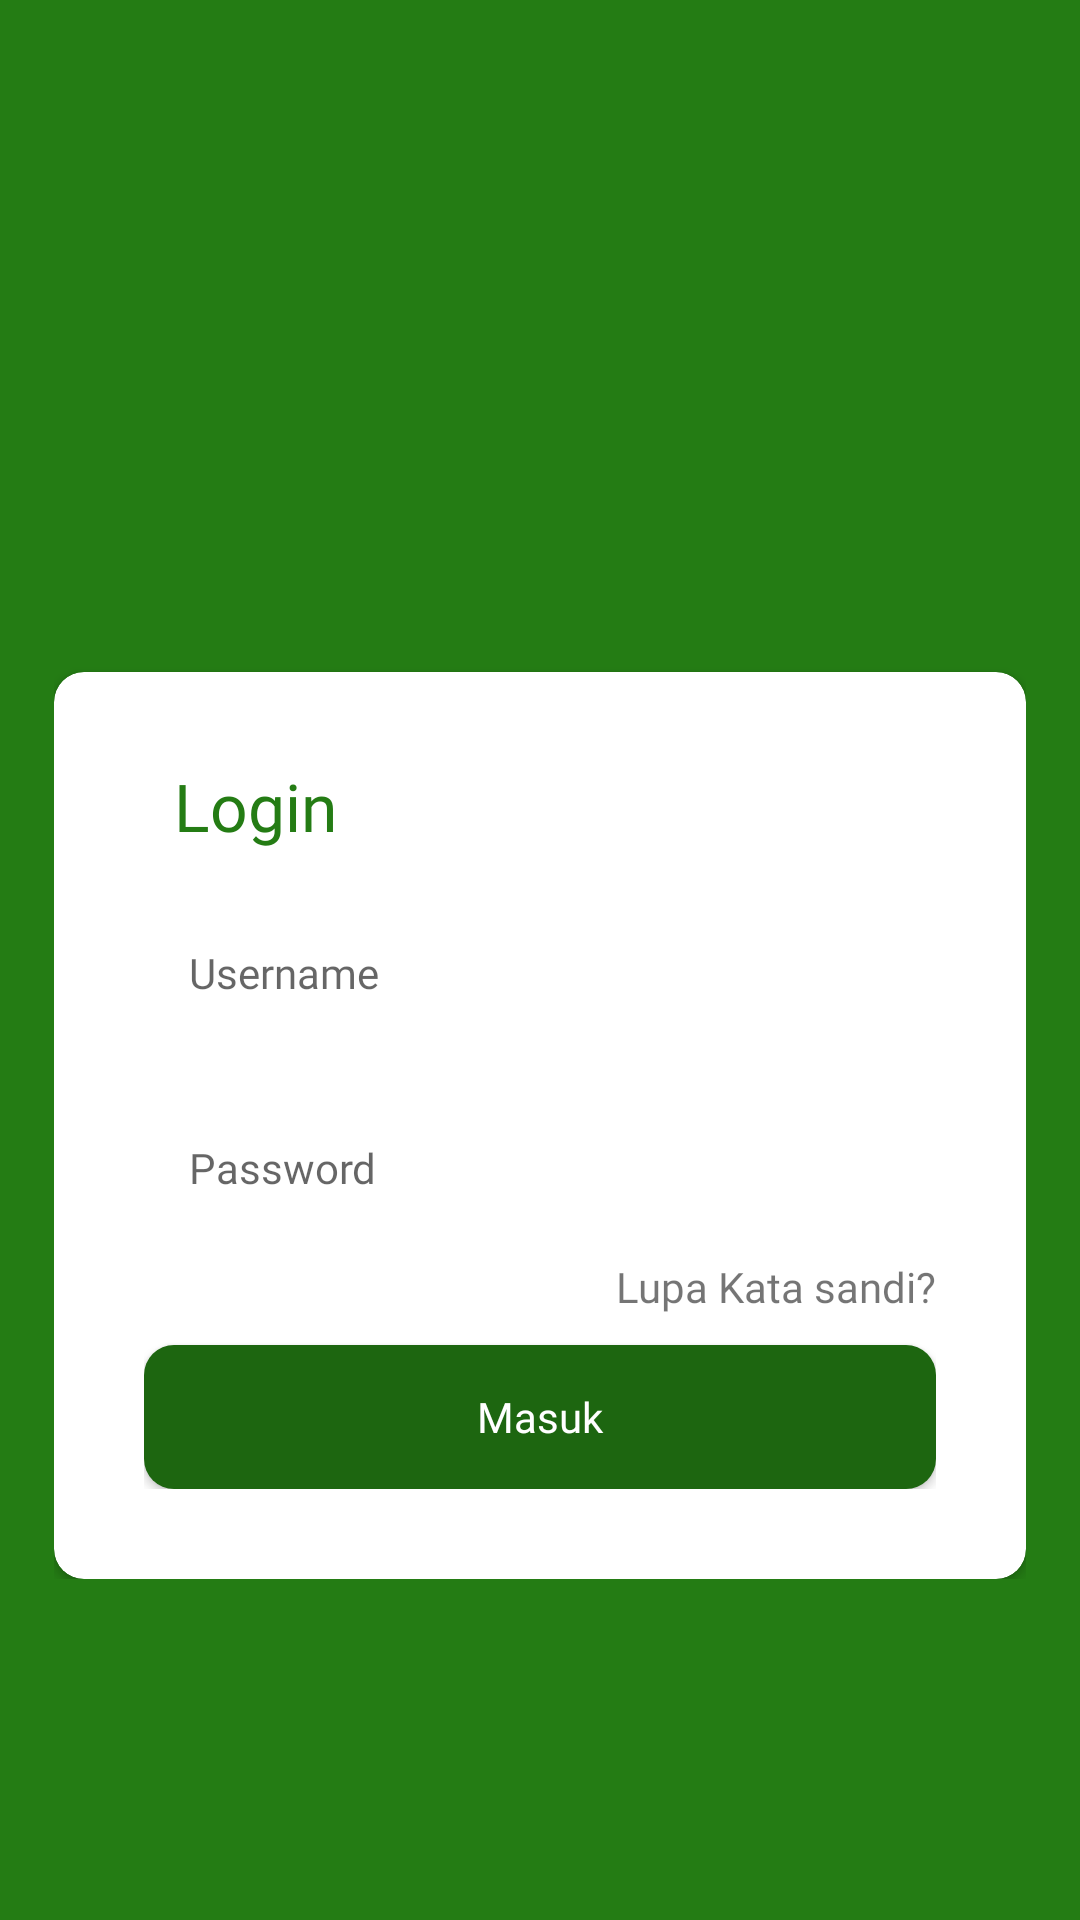

Android layout source for this screen:
<!-- AndroidManifest.xml: application theme Theme.Base -->
<!-- res/layout/activity_login.xml -->
<?xml version="1.0" encoding="utf-8"?>
<androidx.constraintlayout.widget.ConstraintLayout xmlns:android="http://schemas.android.com/apk/res/android"
    xmlns:app="http://schemas.android.com/apk/res-auto"
    xmlns:tools="http://schemas.android.com/tools"
    android:layout_width="match_parent"
    android:layout_height="match_parent"
    android:background="@color/green"
    tools:context=".ui.login.LoginActivity">

    <LinearLayout
        android:id="@+id/linearLayout2"
        android:layout_width="match_parent"
        android:layout_height="wrap_content"
        android:gravity="center"
        android:orientation="vertical"
        android:padding="18dp"
        app:layout_constraintBottom_toBottomOf="parent"
        app:layout_constraintTop_toTopOf="parent">

        <ImageView
            android:layout_width="270dp"
            android:layout_height="100dp" />

        <androidx.cardview.widget.CardView
            android:layout_width="match_parent"
            android:layout_height="wrap_content"
            android:layout_marginTop="10dp"
            app:cardCornerRadius="10dp">

            <LinearLayout
                android:layout_width="match_parent"
                android:layout_height="wrap_content"
                android:orientation="vertical"
                android:padding="30dp">

                <TextView
                    android:layout_width="wrap_content"
                    android:layout_height="wrap_content"
                    android:layout_marginStart="10dp"
                    android:fontFamily="@font/bold"
                    android:text="@string/title_login"
                    android:textColor="@color/green"
                    android:textSize="22sp" />

                <EditText
                    android:id="@+id/etUsername"
                    android:layout_width="match_parent"
                    android:layout_height="50dp"
                    android:layout_marginTop="16dp"
                    android:autofillHints="false"
                    android:background="@drawable/round_edittext"
                    android:fontFamily="@font/regular"
                    android:hint="@string/title_username"
                    android:imeOptions="actionNext"
                    android:inputType="text"
                    android:maxLines="1"
                    android:paddingStart="15dp"
                    android:paddingEnd="15dp"
                    android:textSize="14sp"
                    tools:ignore="RtlSymmetry" />

                <EditText
                    android:id="@+id/etPassword"
                    android:layout_width="match_parent"
                    android:layout_height="50dp"
                    android:layout_marginTop="15dp"
                    android:autofillHints="false"
                    android:background="@drawable/round_edittext"
                    android:fontFamily="@font/regular"
                    android:hint="@string/title_password"
                    android:inputType="textPassword"
                    android:paddingStart="15dp"
                    android:paddingEnd="15dp"
                    android:textSize="14sp"
                    tools:ignore="RtlSymmetry" />

                <TextView
                    android:layout_width="match_parent"
                    android:layout_height="wrap_content"
                    android:layout_marginTop="5dp"
                    android:fontFamily="@font/medium"
                    android:gravity="end"
                    android:text="@string/title_lupa_kata_sandi"
                    android:textSize="14sp" />

                <Button
                    android:id="@+id/btnLogin"
                    android:layout_width="match_parent"
                    android:layout_height="wrap_content"
                    android:layout_marginTop="10dp"
                    android:background="@drawable/round_button"
                    android:fontFamily="@font/regular"
                    android:hint="@string/title_masuk"
                    android:textColorHint="@color/white" />


            </LinearLayout>
        </androidx.cardview.widget.CardView>
    </LinearLayout>

</androidx.constraintlayout.widget.ConstraintLayout>
<!-- resources referenced by this layout -->
<resources>
  <color name="green">#247C14</color>
  <color name="white">#FFFFFFFF</color>
  <!-- drawable round_button (drawable) -->
  <?xml version="1.0" encoding="utf-8"?>
  <shape xmlns:android="http://schemas.android.com/apk/res/android"
      android:shape="rectangle">
      <solid android:color="@color/green_dark" />
      <corners android:radius="10dp" />
  
  </shape>
  <string name="title_login">Login</string>
  <string name="title_lupa_kata_sandi">Lupa Kata sandi?</string>
  <string name="title_masuk">Masuk</string>
  <string name="title_password">Password</string>
  <string name="title_username">Username</string>
  <style name="Theme.Base" parent="Theme.MaterialComponents.Light.NoActionBar">
          
          <item name="colorPrimary">@color/green</item>
          <item name="colorPrimaryVariant">@color/green_dark</item>
          <item name="colorOnPrimary">@color/green_light</item>
          
          <item name="colorSecondary">@color/teal_200</item>
          <item name="colorSecondaryVariant">@color/teal_700</item>
          <item name="colorOnSecondary">@color/black</item>
          
          <item name="android:statusBarColor" tools:targetApi="l">?attr/colorPrimaryVariant</item>
          
      </style>
  <color name="green_dark">#1D6610</color>
  <color name="green_light">#30C315</color>
  <color name="teal_200">#FF03DAC5</color>
  <color name="teal_700">#FF018786</color>
  <color name="black">#FF000000</color>
</resources>
